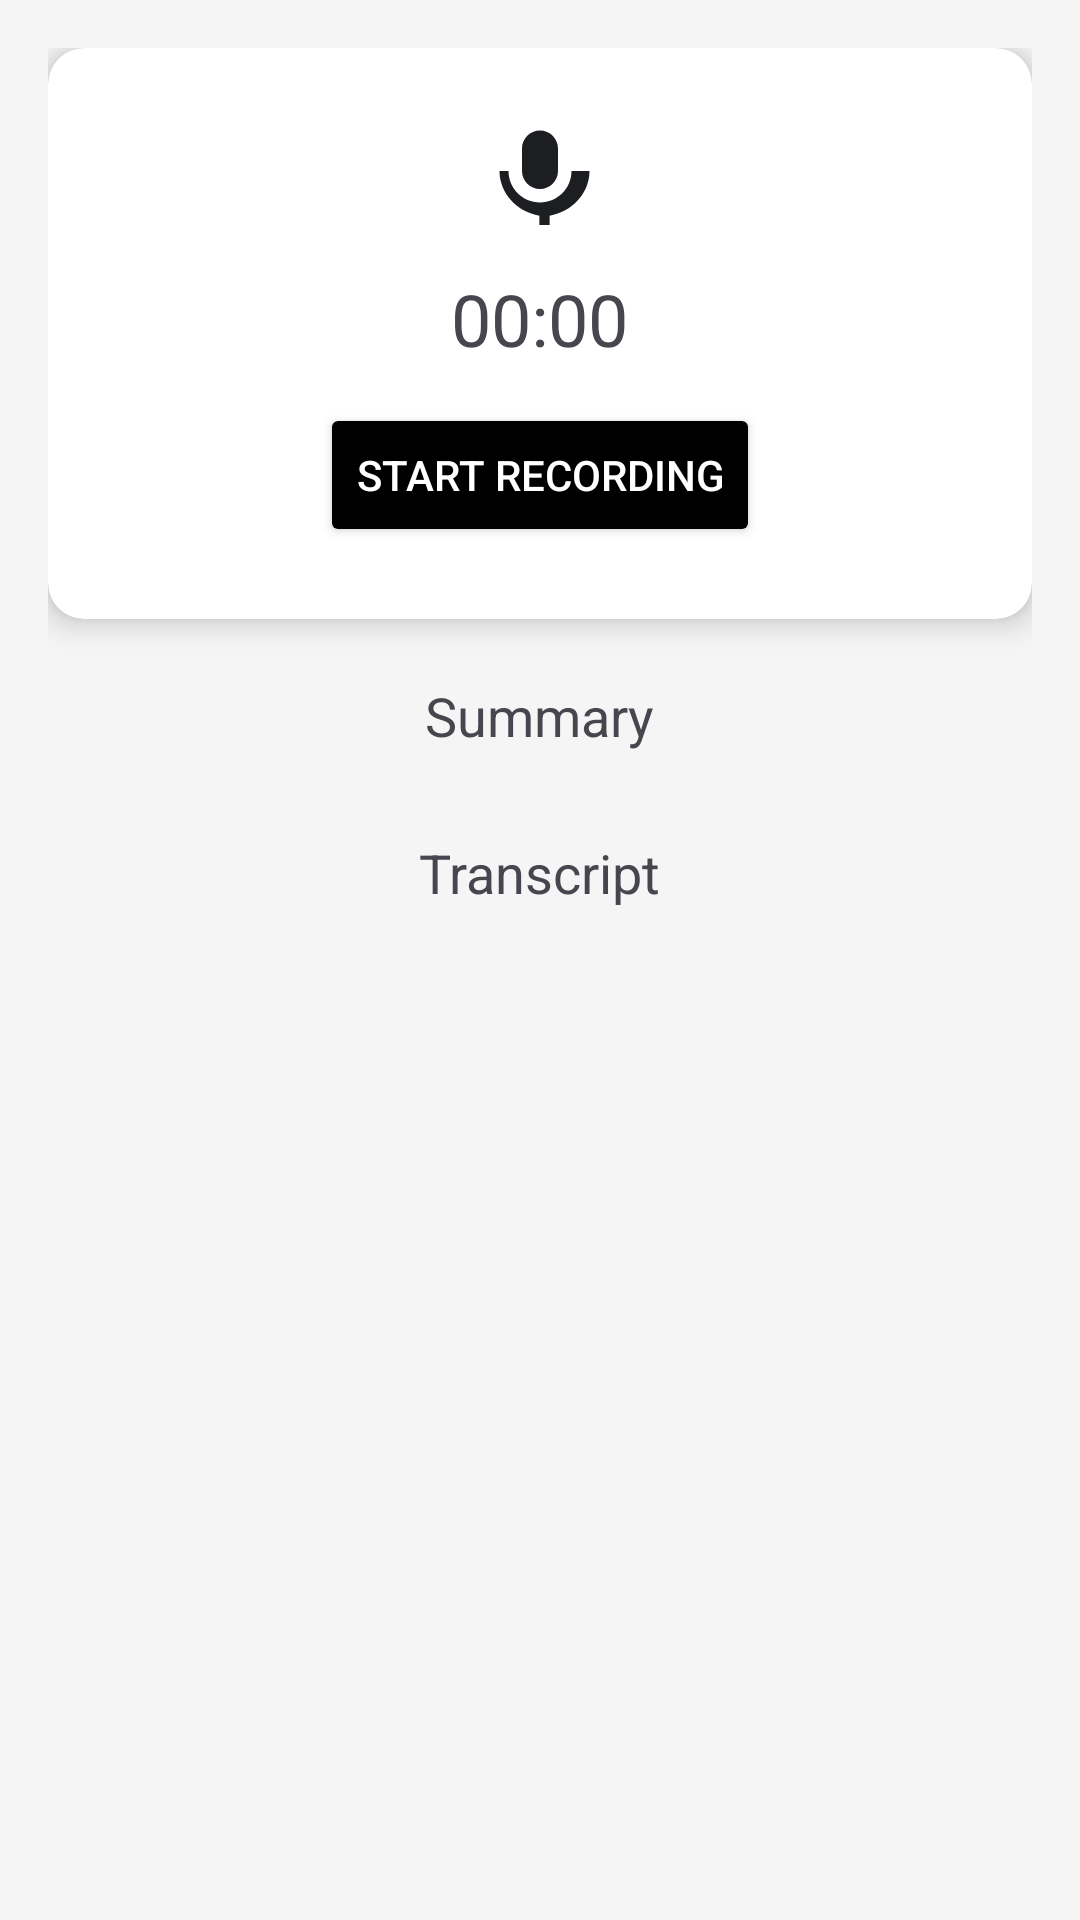

Here is an Android app screen rendered from its layout file. Give the layout XML and the strings, colors and styles it references.
<!-- AndroidManifest.xml: application theme Theme.EchoNotes -->
<!-- res/layout/fragment_record.xml -->
<?xml version="1.0" encoding="utf-8"?>
<ScrollView xmlns:android="http://schemas.android.com/apk/res/android"
    xmlns:app="http://schemas.android.com/apk/res-auto"
    android:layout_width="match_parent"
    android:layout_height="match_parent"
    android:background="#F5F5F5"
    android:padding="16dp">

    <LinearLayout
        android:layout_width="match_parent"
        android:layout_height="wrap_content"
        android:orientation="vertical"
        android:gravity="center_horizontal">

        
        <androidx.cardview.widget.CardView
            android:layout_width="match_parent"
            android:layout_height="wrap_content"
            android:layout_marginBottom="20dp"
            app:cardCornerRadius="12dp"
            app:cardElevation="6dp"
            app:cardBackgroundColor="@android:color/white">

            <LinearLayout
                android:layout_width="match_parent"
                android:layout_height="wrap_content"
                android:orientation="vertical"
                android:gravity="center"
                android:padding="24dp">

                <ImageView
                    android:layout_width="36dp"
                    android:layout_height="40dp"
                    android:src="@drawable/ic_mic"
                    app:tint="@color/black" />

                <TextView
                    android:id="@+id/timer_view"
                    android:layout_width="wrap_content"
                    android:layout_height="wrap_content"
                    android:text="00:00"
                    android:textSize="24sp"
                    android:paddingTop="10dp" />

                <Button
                    android:id="@+id/start_recording"
                    android:layout_width="wrap_content"
                    android:layout_height="wrap_content"
                    android:text="Start Recording"
                    android:textColor="@android:color/white"
                    android:backgroundTint="@android:color/black"
                    android:layout_marginTop="12dp" />

            </LinearLayout>
        </androidx.cardview.widget.CardView>

        
        <TextView
            android:layout_width="wrap_content"
            android:layout_height="wrap_content"
            android:text="Summary"
            android:textSize="18sp"
            android:layout_marginBottom="8dp" />

        <LinearLayout
            android:id="@+id/summary_container"
            android:layout_width="match_parent"
            android:layout_height="wrap_content"
            android:orientation="vertical"
            android:layout_marginBottom="20dp"
            />

        
        <TextView
            android:layout_width="wrap_content"
            android:layout_height="wrap_content"
            android:text="Transcript"
            android:textSize="18sp"
            android:layout_marginBottom="8dp" />

        <LinearLayout
            android:id="@+id/transcript_container"
            android:layout_width="match_parent"
            android:layout_height="wrap_content"
            android:orientation="vertical" />
    </LinearLayout>
</ScrollView>
<!-- resources referenced by this layout -->
<resources>
  <color name="black">#1D1E22</color>
  <!-- drawable ic_mic (drawable) -->
  <?xml version="1.0" encoding="utf-8"?>
  <vector xmlns:android="http://schemas.android.com/apk/res/android"
      android:width="24dp"
      android:height="24dp"
      android:viewportWidth="24"
      android:viewportHeight="24">
      <path
          android:fillColor="@color/black"
          android:pathData="M12,14c2.21,0 4,-1.79 4,-4V5c0,-2.21 -1.79,-4 -4,-4s-4,1.79 -4,4v5c0,2.21 1.79,4 4,4zM19,10c0,3.87 -3.13,7 -7,7s-7,-3.13 -7,-7H3c0,4.97 3.92,9.1 8.86,9.93V22h2.28v-2.07c4.94,-0.83 8.86,-4.96 8.86,-9.93h-2z"/>
  </vector>
  <style name="Theme.EchoNotes" parent="Base.Theme.EchoNotes">
          <item name="colorPrimary">@color/black</item>
          <item name="android:statusBarColor">@color/black</item>
          <item name="android:windowTranslucentStatus">false</item>
          <item name="android:fitsSystemWindows">true</item>
      </style>
  <style name="Base.Theme.EchoNotes" parent="Theme.Material3.DayNight.NoActionBar">
          
          <item name="android:statusBarColor">@color/black</item>
          <item name="android:windowTranslucentStatus">false</item>
          <item name="android:fitsSystemWindows">true</item>
          <item name="colorPrimary">@color/black</item>
      </style>
</resources>
